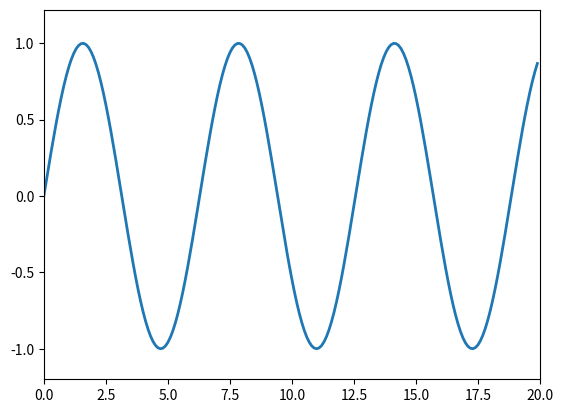

The script that saved this image:
import numpy as np
import matplotlib.pyplot as plt
import matplotlib.animation as animation
 
# References
# https://towardsdatascience.com/animations-with-matplotlib-d96375c5442c
# https://riptutorial.com/matplotlib/example/23558/basic-animation-with-funcanimation
 
def func(t, line):
    t = np.arange(0,t,0.1)
    y = np.sin(t)
    line.set_data(t, y)
    return line

fig = plt.figure()
ax = plt.axes(xlim=(0, 20), ylim=(-1.2, 1.22))
redDots = plt.plot([], [], 'ro')
line = plt.plot([], [], lw=2)

# Creating the Animation object
line_ani = animation.FuncAnimation(fig, func, frames=np.arange(1,20,0.1), fargs=(line), interval=20, blit=False)
#line_ani.save(r'Animation.mp4')

plt.show()

line_ani.save('live_plot_sine_wave.gif')